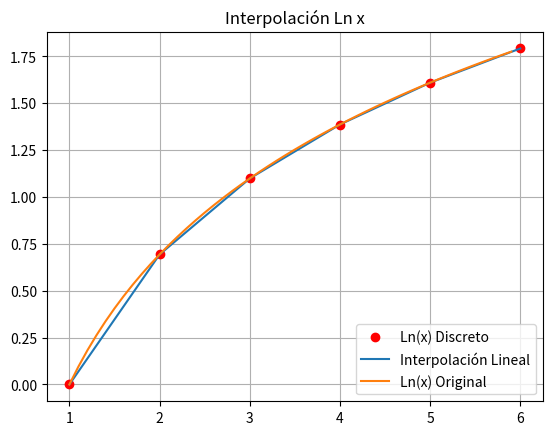

Write the Python code that produced this figure.
import math
import matplotlib.pyplot as pl
import numpy as np

f = lambda x: math.log(x)

def m(x0, x1):
    fx0 = f(x0)
    fx1 = f(x1)

    return (fx1 - fx0) / (x1 - x0)

def interpol(x0, x1, x):
    fx0 = f(x0)
    fx1 = f(x1)

    fx = fx0 + m(x0,x1) * (x - x0)

    return fx


x = range(1,7)        
fx = []
v_interpol = []
v_ep = np.arange(1,6,0.1)
fep = []        

for xi in x:
    fx.append(f(xi))
    v_interpol.append(interpol(xi, xi+1, xi))

for i in v_ep:
    fep.append(f(i))



pl.title(u"Interpolación Ln x")
pl.plot(x,fx, "ro", label= "Ln(x) Discreto")        
pl.plot(x,v_interpol, label=u"Interpolación Lineal", lw=1.5)         
pl.plot(v_ep,fep, label=u"Ln(x) Original", lw=1.5)
pl.legend(loc=4)
pl.grid(True)
pl.show()

